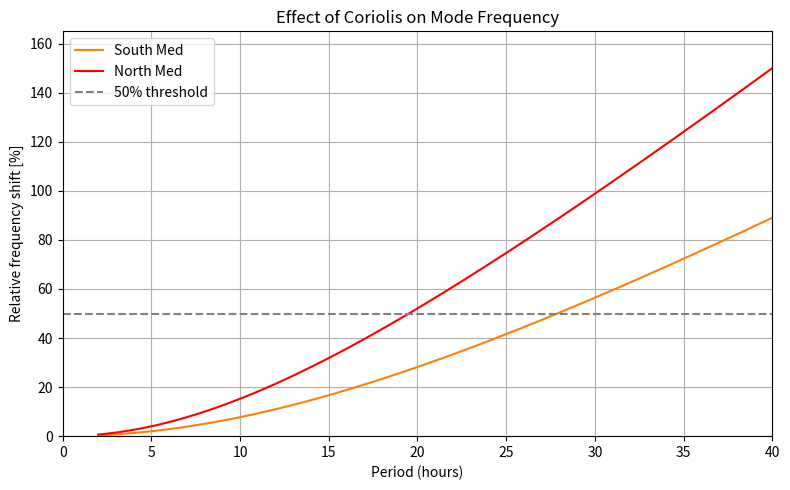
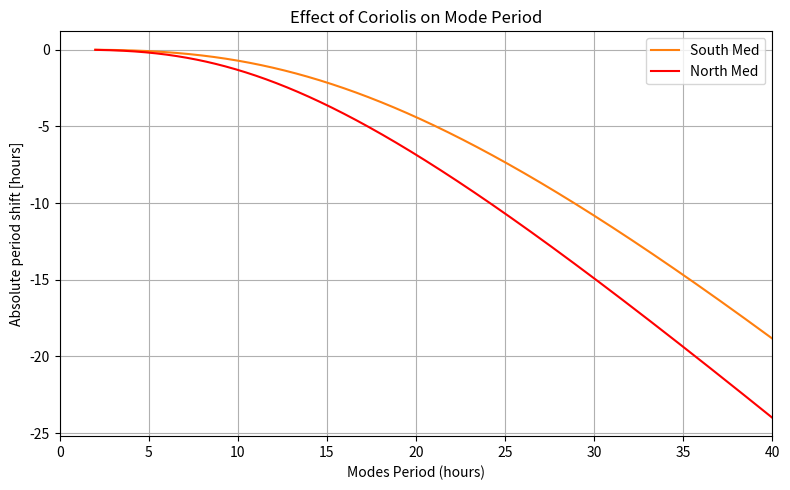
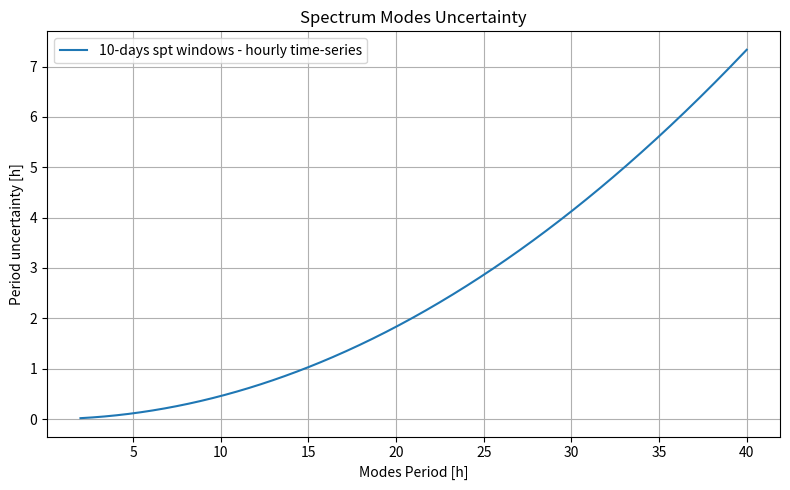
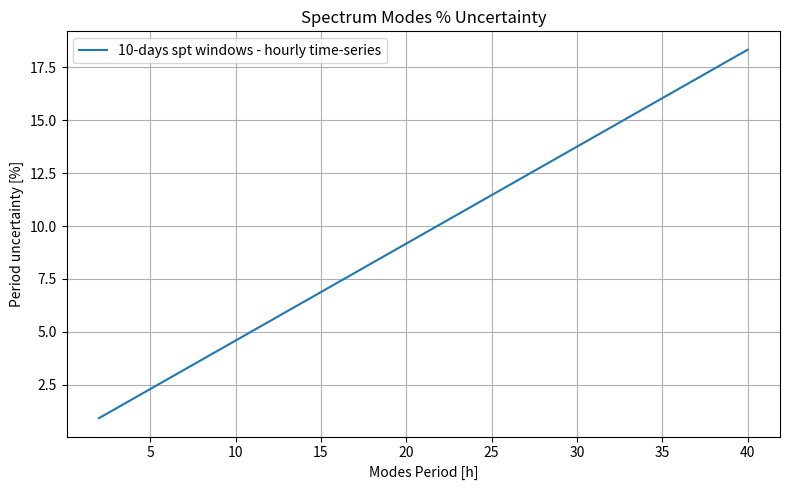
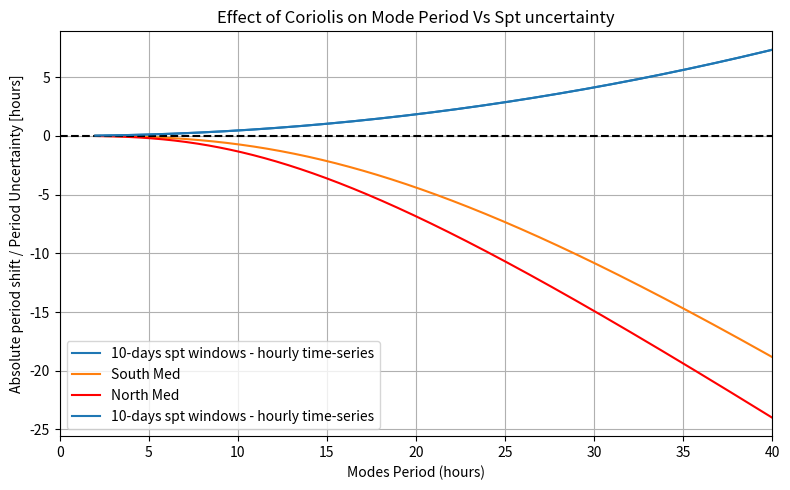

The script that saved these images, in order:
import numpy as np
import matplotlib.pyplot as plt
import matplotlib as mpl
mpl.use("Agg")  # For non-interactive backend

# Diff con e senza Coriolis:

# Periodi in secondi
T_hours = np.linspace(2, 40, 1000)
T_sec = T_hours * 3600
omega = 2 * np.pi / T_sec  # frequenza in rad/s

# Valori di f per il Mediterraneo (circa)
f_low = 7e-5
f_high = 1e-4

# Calcolo della variazione percentuale: (omega_f - omega)/omega * 100
# Dove omega_f = sqrt(omega^2 + f^2)
delta_low = (np.sqrt(omega**2 + f_low**2) - omega) / omega * 100
delta_high = (np.sqrt(omega**2 + f_high**2) - omega) / omega * 100

# Plot
plt.figure(figsize=(8, 5))
plt.plot(T_hours, delta_low, color='tab:orange', label=r'South Med')
plt.plot(T_hours, delta_high, color='red', label=r'North Med')
plt.axhline(50, color='gray', linestyle='--', label='50% threshold')
plt.xlim(0, 40)
plt.ylim(0, np.max(delta_high[T_hours <= 40])*1.1)
plt.xlabel('Period (hours)')
plt.ylabel('Relative frequency shift [%]')
plt.title('Effect of Coriolis on Mode Frequency')
plt.legend()
plt.grid(True)
plt.tight_layout()
plt.savefig('coriolis_shift_perc.png')
plt.close()

# Calcolo della differenza in periodo
# omega = 2*pi / T (in rad/s)
# f_low, f_high dati

T = T_hours * 3600  # Converti T da ore a secondi
omega = 2 * np.pi / T

T_f_low = 2 * np.pi / np.sqrt(omega**2 + f_low**2)
T_f_high = 2 * np.pi / np.sqrt(omega**2 + f_high**2)

delta_T_low = T_f_low - T  # shift assoluto in secondi
delta_T_high = T_f_high - T

plt.figure(figsize=(8, 5))
plt.plot(T_hours, delta_T_low / 3600, color='tab:orange', label='South Med')
plt.plot(T_hours, delta_T_high / 3600, color='red', label='North Med')
plt.xlim(0, 40)
plt.xlabel('Modes Period (hours)')
plt.ylabel('Absolute period shift [hours]')
plt.title('Effect of Coriolis on Mode Period')
plt.legend()
plt.grid(True)
plt.tight_layout()
plt.savefig('coriolis_shift_abs.png')
plt.close()

T_hours_bk = T_hours

# Incertezza dovuta alla risoluzione spaziale

# Parametri
dt = 3600  # 1h in secondi
N_1 = 240    # 10 giorni di dati orari
N_2 = 480    # 20 giorni di dati orari
N_3 = 120    # 5 giorni di dati orari
df_1 = 1 / (N_1 * dt)  # risoluzione spettrale (Hz)
df_2 = 1 / (N_2 * dt)  # risoluzione spettrale (Hz)
df_3 = 1 / (N_3 * dt)  # risoluzione spettrale (Hz)
extra_unc = 0.1

# Periodi in ore da 2 a 40
T_hours = np.linspace(2, 40, 500)
T_seconds = T_hours * 3600

# Calcolo incertezza sul periodo
delta_T_seconds_1 = df_1 * T_seconds**2
delta_T_hours_1 = delta_T_seconds_1 / 3600  # in ore
delta_T_hours_1 = delta_T_hours_1 + extra_unc*delta_T_hours_1

delta_T_seconds_2 = df_2 * T_seconds**2
delta_T_hours_2 = delta_T_seconds_2 / 3600  # in ore
delta_T_hours_2 = delta_T_hours_2 + extra_unc*delta_T_hours_2

delta_T_seconds_3 = df_3 * T_seconds**2
delta_T_hours_3 = delta_T_seconds_3 / 3600  # in ore
delta_T_hours_3 = delta_T_hours_3 + extra_unc*delta_T_hours_3

# Plot
plt.figure(figsize=(8,5))
plt.plot(T_hours, delta_T_hours_1, color='tab:blue', label='10-days spt windows - hourly time-series')
#plt.plot(T_hours, delta_T_hours_2, color='navy', label='20-days spt windows - hourly time-series')
#plt.plot(T_hours, delta_T_hours_3, color='cyan', label='5-days spt windows - hourly time-series')
plt.xlabel('Modes Period [h]')
plt.ylabel('Period uncertainty [h]')
plt.title('Spectrum Modes Uncertainty')
plt.grid(True)
plt.legend()
plt.tight_layout()
plt.savefig('T_uncertainty.png')
plt.close()

# Plot in %
plt.figure(figsize=(8,5))
plt.plot(T_hours, delta_T_hours_1*100/T_hours, color='tab:blue', label='10-days spt windows - hourly time-series')
#plt.plot(T_hours, delta_T_hours_2, color='navy', label='20-days spt windows - hourly time-series')
#plt.plot(T_hours, delta_T_hours_3, color='cyan', label='5-days spt windows - hourly time-series')
plt.xlabel('Modes Period [h]')
plt.ylabel('Period uncertainty [%]')
plt.title('Spectrum Modes % Uncertainty')
plt.grid(True)
plt.legend()
plt.tight_layout()
plt.savefig('T_uncertainty_perc.png')
plt.close()


### Plot incertezza + effetto aggiunta Coriolis
plt.figure(figsize=(8, 5))
plt.plot(T_hours, delta_T_hours_1, color='tab:blue', label='10-days spt windows - hourly time-series')
plt.plot(T_hours_bk, delta_T_low / 3600, color='tab:orange', label='South Med')
plt.plot(T_hours_bk, delta_T_high / 3600, color='red', label='North Med')
#plt.plot(T_hours_bk, (delta_T_high-delta_T_low)/3600,'k--', label='North Med - South Med') 
plt.axhline(y=0, color='k', linestyle='--', label='')
plt.xlim(0, 40)
plt.xlabel('Modes Period (hours)')
plt.ylabel('Absolute period shift / Period Uncertainty [hours]')
plt.title('Effect of Coriolis on Mode Period Vs Spt uncertainty')
plt.plot(T_hours, delta_T_hours_1, color='tab:blue', label='10-days spt windows - hourly time-series')
plt.legend()
plt.grid(True)
plt.tight_layout()
plt.savefig('coriolis_shift_spt_uncertainty.png')
plt.close()
